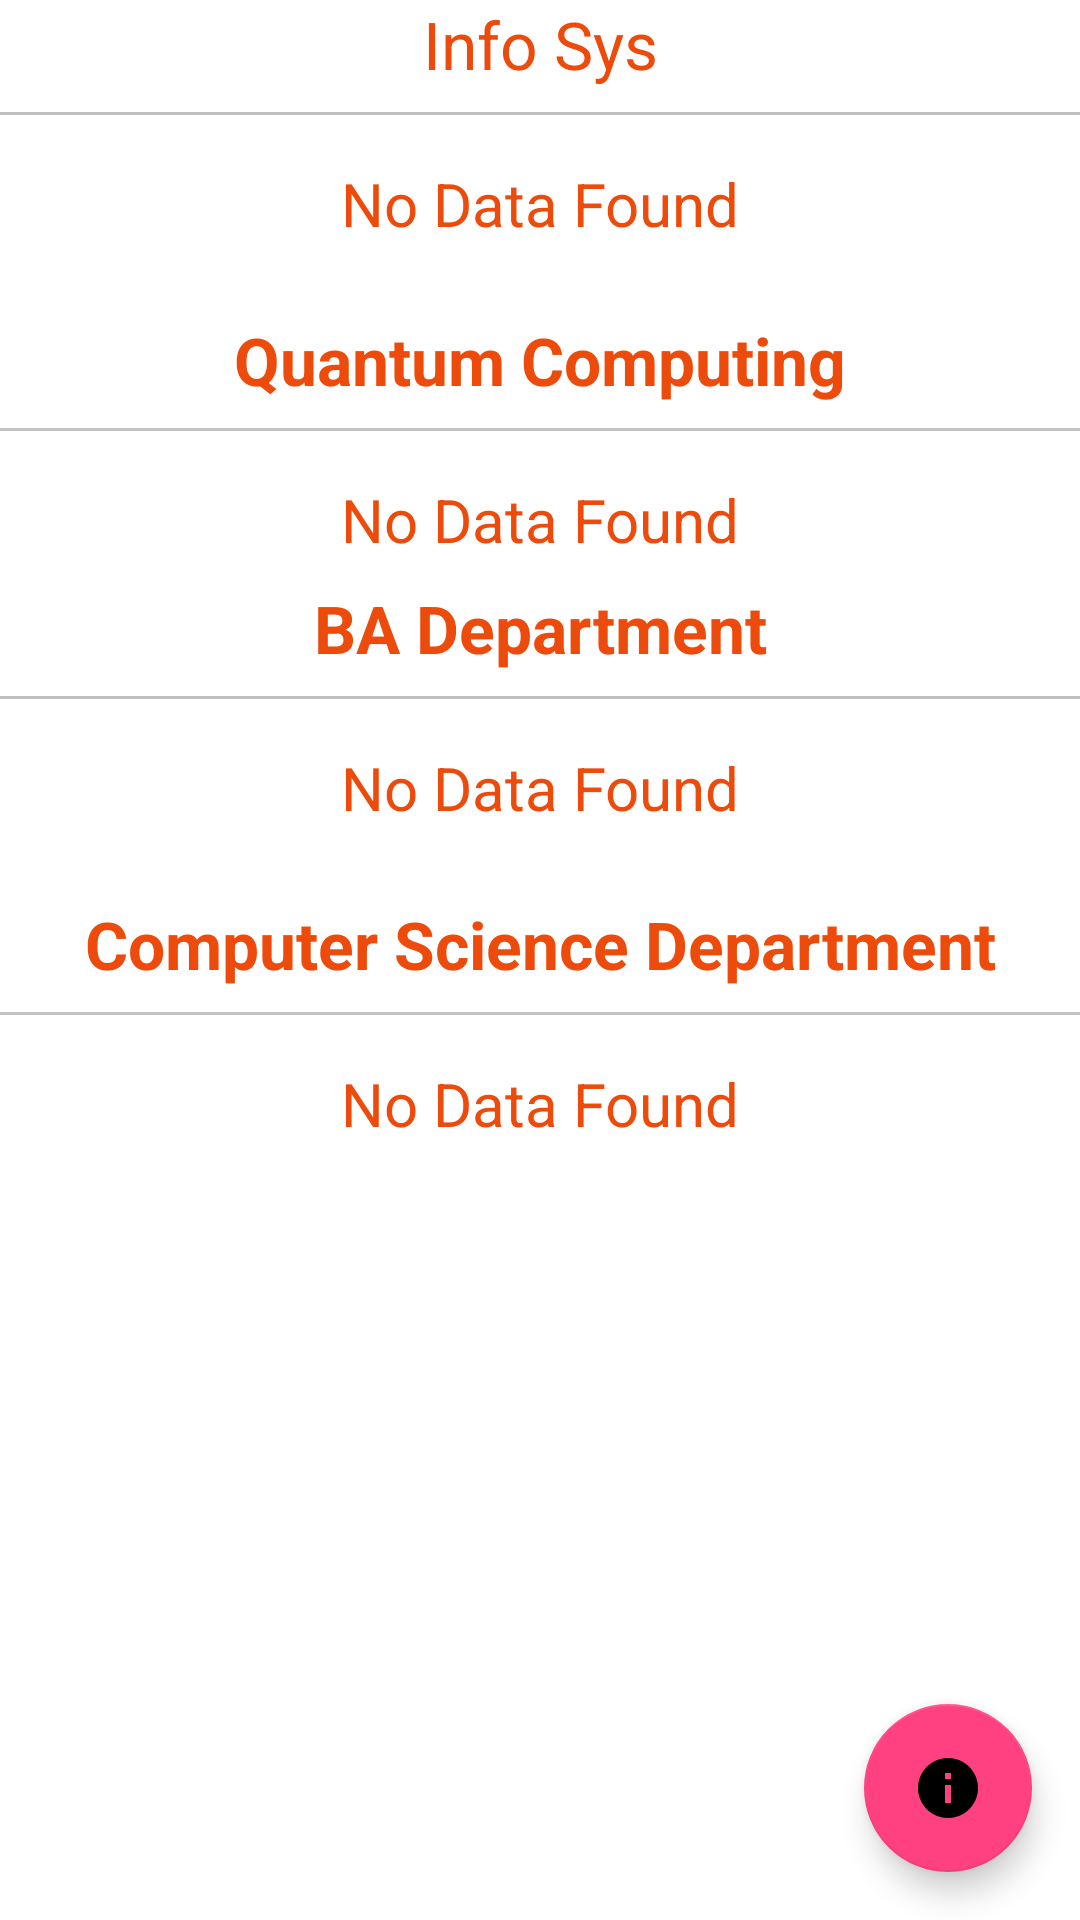

Produce the Android XML layout that renders to this screen, including the resource entries it uses.
<!-- AndroidManifest.xml: application theme Theme.StudentCompanionApp -->
<!-- res/layout/activity_update_faculty.xml -->
<?xml version="1.0" encoding="utf-8"?>
<androidx.coordinatorlayout.widget.CoordinatorLayout xmlns:android="http://schemas.android.com/apk/res/android"
    android:layout_width="match_parent"
    android:layout_height="match_parent"
    xmlns:tools="http://schemas.android.com/tools"
    xmlns:app="http://schemas.android.com/apk/res-auto">

    <com.google.android.material.floatingactionbutton.FloatingActionButton
        android:layout_width="wrap_content"
        android:layout_height="wrap_content"
        android:id="@+id/fabu"
        style="@style/Widget.Design.FloatingActionButton"
        android:layout_gravity="bottom|right"
        android:layout_margin="16dp"
        android:src="@drawable/ic_info_24"
        android:elevation="3dp"
        app:fabSize="normal"/>

    <androidx.core.widget.NestedScrollView
        android:layout_width="match_parent"
        android:layout_height="match_parent">

        <LinearLayout
            android:layout_width="match_parent"
            android:layout_height="match_parent"
            android:orientation="vertical">

            <TextView
                android:layout_width="match_parent"
                android:layout_height="wrap_content"
                android:text="Info Sys"
                android:gravity="center"
                android:textSize="22sp"
                android:textColor="@color/textColor"/>

            <View
                android:layout_width="match_parent"
                android:layout_height="1dp"
                android:layout_marginVertical="8dp"
                android:background="#c1c1c1"/>

            <androidx.recyclerview.widget.RecyclerView
                android:layout_width="match_parent"
                android:layout_height="wrap_content"
                android:id="@+id/isDepartment"
                android:visibility="gone"
                android:nestedScrollingEnabled="false"/>

            <LinearLayout
                android:layout_width="match_parent"
                android:layout_height="wrap_content"
                android:orientation="vertical"
                android:id="@+id/isNoData">
                <include layout="@layout/no_data_found"/>
            </LinearLayout>

            <TextView
                android:layout_width="match_parent"
                android:layout_height="wrap_content"
                android:text="Quantum Computing"
                android:gravity="center"
                android:textSize="22sp"
                android:textColor="@color/textColor"
                android:textStyle="bold"
                android:layout_marginTop="16dp"/>

            <View
                android:layout_width="match_parent"
                android:layout_height="1dp"
                android:layout_marginVertical="8dp"
                android:background="#c1c1c1"/>

            <androidx.recyclerview.widget.RecyclerView
                android:layout_width="match_parent"
                android:layout_height="wrap_content"
                android:id="@+id/quantDepartment"
                android:visibility="gone"
                android:nestedScrollingEnabled="false"/>

            <LinearLayout
                android:layout_width="match_parent"
                android:layout_height="wrap_content"
                android:orientation="vertical"
                android:id="@+id/quantNoData">
                <include layout="@layout/no_data_found"/>
            </LinearLayout>

            <TextView
                android:layout_width="match_parent"
                android:layout_height="wrap_content"
                android:text="BA Department"
                android:gravity="center"
                android:textSize="22dp"
                android:textColor="@color/textColor"
                android:textStyle="bold"/>

            <View
                android:layout_width="match_parent"
                android:layout_height="1dp"
                android:layout_marginVertical="8dp"
                android:background="#c1c1c1"/>

            <androidx.recyclerview.widget.RecyclerView
                android:layout_width="match_parent"
                android:layout_height="wrap_content"
                android:id="@+id/baDepartment"
                android:visibility="gone"
                android:nestedScrollingEnabled="false"/>

            <LinearLayout
                android:layout_width="match_parent"
                android:layout_height="wrap_content"
                android:orientation="vertical"
                android:id="@+id/baNoData">
                <include  layout="@layout/no_data_found"/>
            </LinearLayout>

            <TextView
                android:layout_width="match_parent"
                android:layout_height="wrap_content"
                android:text="Computer Science Department"
                android:gravity="center"
                android:textSize="22sp"
                android:textColor="@color/textColor"
                android:textStyle="bold"
                android:layout_marginTop="16dp"/>

            <View
                android:layout_width="match_parent"
                android:layout_height="1dp"
                android:layout_marginVertical="8dp"
                android:background="#c1c1c1"/>

            <androidx.recyclerview.widget.RecyclerView
                android:layout_width="match_parent"
                android:layout_height="wrap_content"
                android:id="@+id/csDepartment"
                android:visibility="gone"
                android:nestedScrollingEnabled="false"/>

            <LinearLayout
                android:layout_width="match_parent"
                android:layout_height="wrap_content"
                android:orientation="vertical"
                android:id="@+id/csNoData">
                <include layout="@layout/no_data_found"/>
            </LinearLayout>

        </LinearLayout>

    </androidx.core.widget.NestedScrollView>

</androidx.coordinatorlayout.widget.CoordinatorLayout>
<!-- res/layout/no_data_found.xml (included above) -->
<?xml version="1.0" encoding="utf-8"?>
<androidx.constraintlayout.widget.ConstraintLayout xmlns:android="http://schemas.android.com/apk/res/android"
    android:layout_width="match_parent"
    android:layout_height="match_parent"
    android:id="@+id/noDataFound"
    xmlns:app="http://schemas.android.com/apk/res-auto">

    <TextView
        android:layout_width="match_parent"
        android:layout_height="wrap_content"
        android:text="No Data Found"
        android:textColor="@color/textColor"
        android:layout_margin="8dp"
        android:gravity="center"
        android:textSize="20sp"
        app:layout_constraintTop_toTopOf="parent"
        app:layout_constraintBottom_toBottomOf="parent"
        app:layout_constraintEnd_toEndOf="parent"
        app:layout_constraintStart_toStartOf="parent"/>

</androidx.constraintlayout.widget.ConstraintLayout>
<!-- resources referenced by this layout -->
<resources>
  <color name="textColor">#ED4B0B</color>
  <!-- drawable ic_info_24 (drawable) -->
  <vector android:height="24dp" android:tint="#1900FF"
      android:viewportHeight="24" android:viewportWidth="24"
      android:width="24dp" xmlns:android="http://schemas.android.com/apk/res/android">
      <path android:fillColor="@android:color/white" android:pathData="M12,2C6.48,2 2,6.48 2,12s4.48,10 10,10 10,-4.48 10,-10S17.52,2 12,2zM13,17h-2v-6h2v6zM13,9h-2L11,7h2v2z"/>
  </vector>
  <style name="Theme.StudentCompanionApp" parent="Theme.MaterialComponents.DayNight.NoActionBar">
          
          <item name="colorPrimary">@color/purple_500</item>
          <item name="colorPrimaryVariant">@color/purple_700</item>
          <item name="colorOnPrimary">@color/white</item>
          
          <item name="colorSecondary">@color/teal_200</item>
          <item name="colorSecondaryVariant">@color/teal_700</item>
          <item name="colorOnSecondary">@color/black</item>
          
          <item name="android:statusBarColor" tools:targetApi="l">?attr/colorPrimaryVariant</item>
          
          <item name="colorPrimaryDark">#512DA8</item>
          <item name="colorAccent">#FF4081</item>
      </style>
  <color name="purple_500">#FF6200EE</color>
  <color name="purple_700">#FF3700B3</color>
  <color name="white">#FFFFFFFF</color>
  <color name="teal_200">#FF03DAC5</color>
  <color name="teal_700">#FF018786</color>
  <color name="black">#FF000000</color>
</resources>
